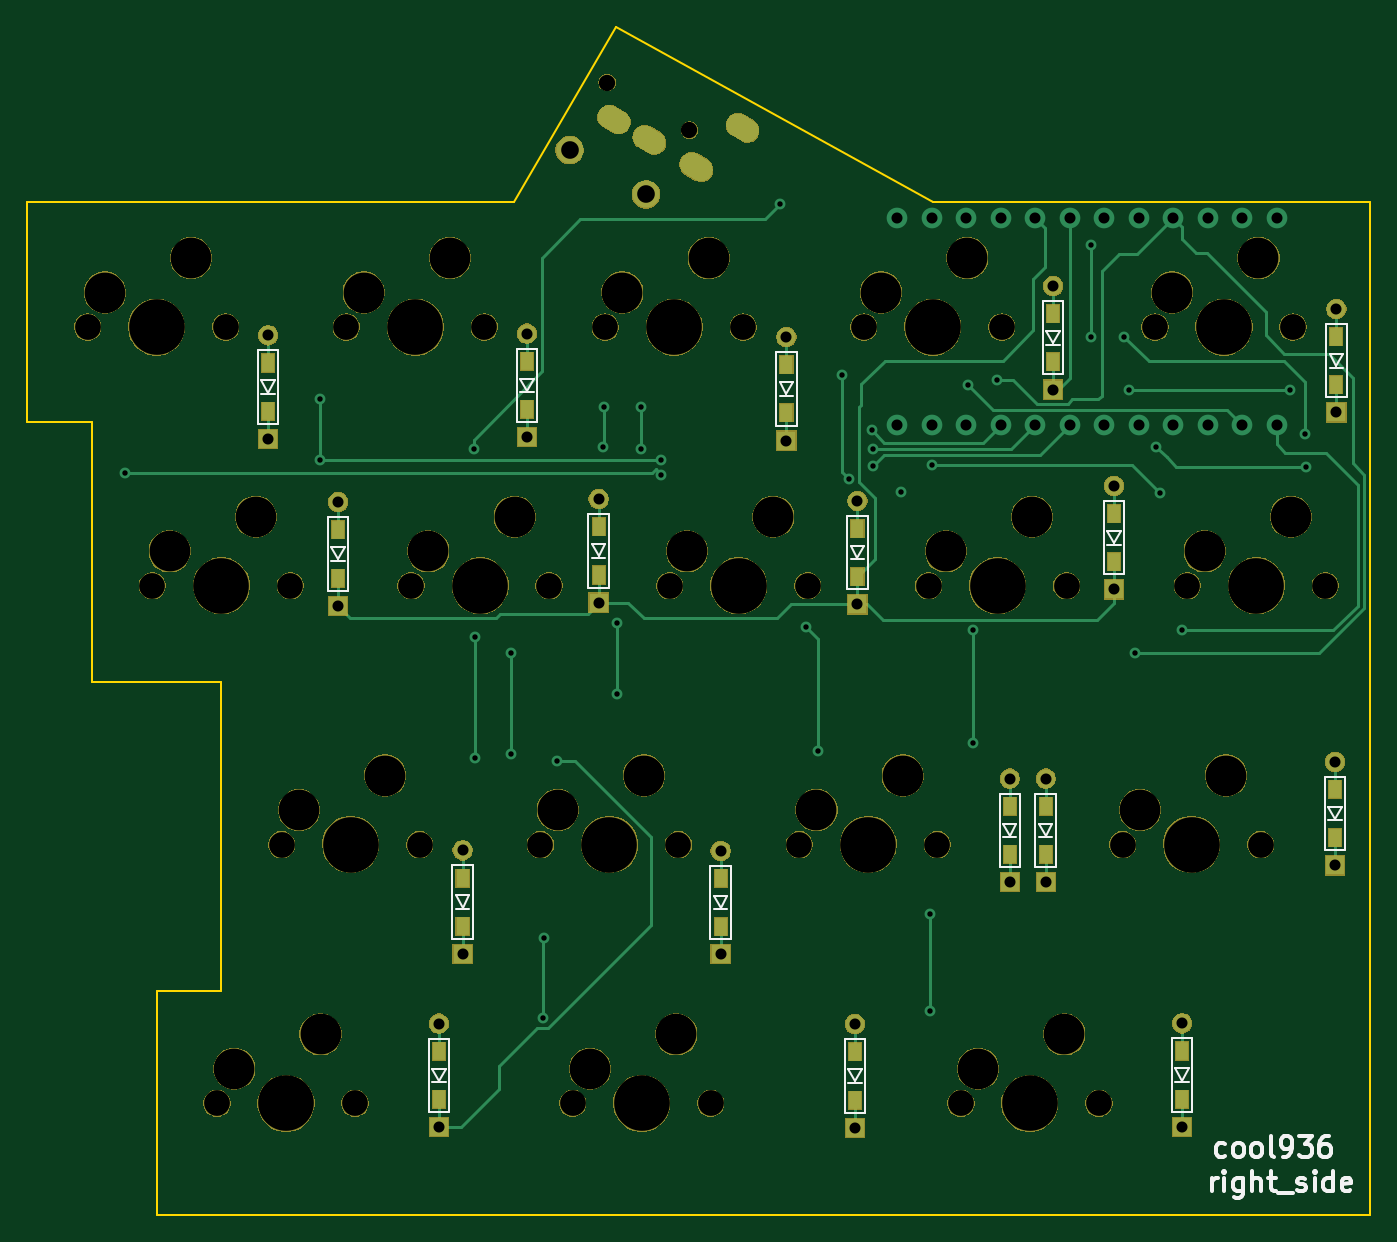
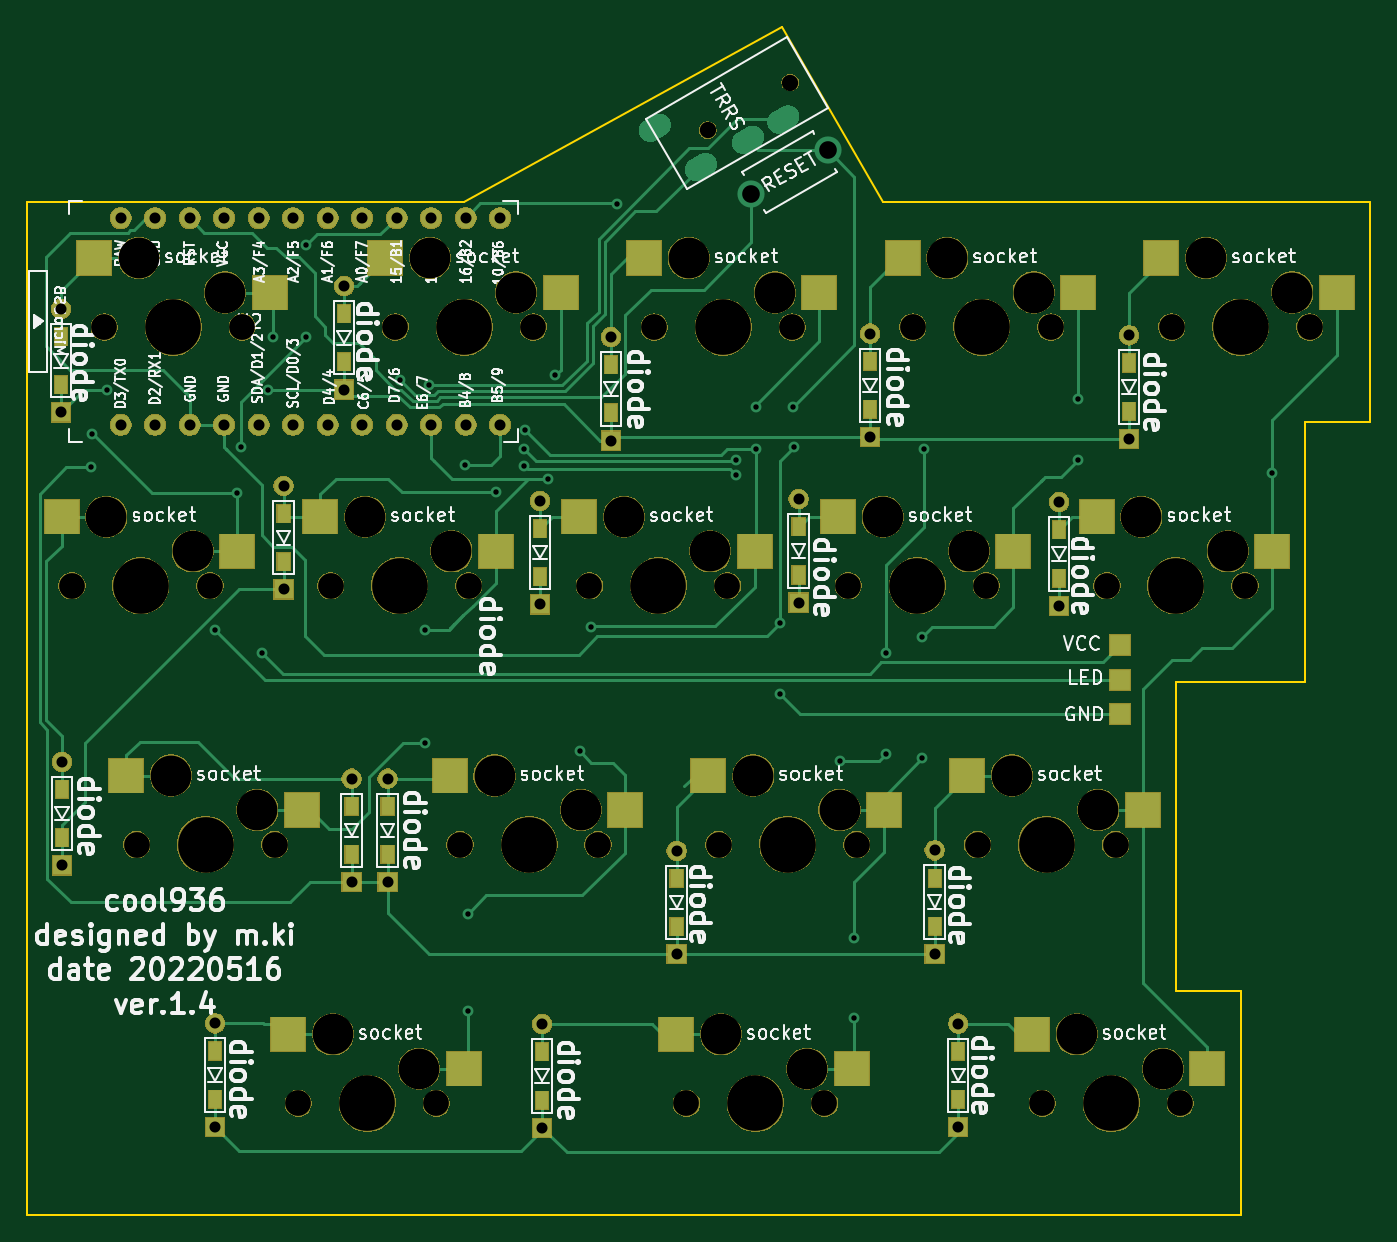
Circuit board: 9 layer files. Board 98.9 x 87.4 mm.
- bottom_copper: cool936-B_Cu.gbr (26039 bytes)
- bottom_mask: cool936-B_Mask.gbr (130262 bytes)
- bottom_silk: cool936-B_SilkS.gbr (108268 bytes)
- outline: cool936-Edge_Cuts.gbr (1216 bytes)
- top_copper: cool936-F_Cu.gbr (14479 bytes)
- top_mask: cool936-F_Mask.gbr (113356 bytes)
- top_silk: cool936-F_SilkS.gbr (12534 bytes)
- drill: cool936-NPTH.drl (1659 bytes)
- drill: cool936-PTH.drl (2107 bytes)

=== bottom_copper: cool936-B_Cu.gbr (26039 bytes, source omitted) ===
=== bottom_mask: cool936-B_Mask.gbr (130262 bytes, source omitted) ===
=== bottom_silk: cool936-B_SilkS.gbr (108268 bytes, source omitted) ===
=== outline: cool936-Edge_Cuts.gbr ===
G04 #@! TF.GenerationSoftware,KiCad,Pcbnew,(5.1.6-0-10_14)*
G04 #@! TF.CreationDate,2022-05-18T19:33:53+09:00*
G04 #@! TF.ProjectId,cool936,636f6f6c-3933-4362-9e6b-696361645f70,rev?*
G04 #@! TF.SameCoordinates,Original*
G04 #@! TF.FileFunction,Profile,NP*
%FSLAX46Y46*%
G04 Gerber Fmt 4.6, Leading zero omitted, Abs format (unit mm)*
G04 Created by KiCad (PCBNEW (5.1.6-0-10_14)) date 2022-05-18 19:33:53*
%MOMM*%
%LPD*%
G01*
G04 APERTURE LIST*
G04 #@! TA.AperFunction,Profile*
%ADD10C,0.150000*%
G04 #@! TD*
G04 APERTURE END LIST*
D10*
X171450000Y9240000D02*
X207290000Y9240000D01*
X214770000Y22070000D02*
X207290000Y9240000D01*
X238150000Y9240000D02*
X214770000Y22070000D01*
X270320000Y3870000D02*
X270320000Y9240000D01*
X270320000Y-65360000D02*
X180980000Y-65360000D01*
X270320000Y3870000D02*
X270320000Y-65360000D01*
X238150000Y9240000D02*
X270320000Y9240000D01*
X171450000Y-6990000D02*
X171450000Y9240000D01*
X176210000Y-6990000D02*
X171450000Y-6990000D01*
X176210000Y-26130000D02*
X176210000Y-6990000D01*
X185740000Y-26130000D02*
X176210000Y-26130000D01*
X185740000Y-48850000D02*
X185740000Y-26130000D01*
X180980000Y-48850000D02*
X185740000Y-48850000D01*
X180980000Y-65360000D02*
X180980000Y-48850000D01*
M02*

=== top_copper: cool936-F_Cu.gbr (14479 bytes, source omitted) ===
=== top_mask: cool936-F_Mask.gbr (113356 bytes, source omitted) ===
=== top_silk: cool936-F_SilkS.gbr (12534 bytes, source omitted) ===
=== drill: cool936-NPTH.drl ===
M48
; DRILL file {KiCad (5.1.6-0-10_14)} date Wednesday, May 18, 2022 at 07:33:56 PM
; FORMAT={-:-/ absolute / metric / decimal}
; #@! TF.CreationDate,2022-05-18T19:33:56+09:00
; #@! TF.GenerationSoftware,Kicad,Pcbnew,(5.1.6-0-10_14)
; #@! TF.FileFunction,NonPlated,1,2,NPTH
FMAT,2
METRIC
T1C1.200
T2C1.900
T3C3.000
T4C4.100
%
G90
G05
T1
X214.139Y18.0
X220.201Y14.5
T2
X252.095Y-38.1
X262.255Y-38.1
X211.614Y-57.15
X221.774Y-57.15
X194.945Y0.0
X205.105Y0.0
X199.707Y-19.05
X209.867Y-19.05
X209.232Y-38.1
X219.392Y-38.1
X213.995Y0.0
X224.155Y0.0
X180.657Y-19.05
X190.817Y-19.05
X237.807Y-19.05
X247.968Y-19.05
X256.858Y-19.05
X267.017Y-19.05
X218.757Y-19.05
X228.917Y-19.05
X240.188Y-57.15
X250.349Y-57.15
X185.42Y-57.15
X195.58Y-57.15
X175.895Y0.0
X186.055Y0.0
X233.045Y0.0
X243.205Y0.0
X228.282Y-38.1
X238.442Y-38.1
X254.476Y0.0
X264.636Y0.0
X190.183Y-38.1
X200.343Y-38.1
T3
X186.69Y-54.61
X193.04Y-52.07
X177.165Y2.54
X183.515Y5.08
X234.315Y2.54
X240.665Y5.08
X229.552Y-35.56
X235.903Y-33.02
X255.746Y2.54
X262.096Y5.08
X191.452Y-35.56
X197.802Y-33.02
X253.365Y-35.56
X259.715Y-33.02
X212.884Y-54.61
X219.234Y-52.07
X196.215Y2.54
X202.565Y5.08
X200.977Y-16.51
X207.327Y-13.97
X210.502Y-35.56
X216.852Y-33.02
X215.265Y2.54
X221.615Y5.08
X181.927Y-16.51
X188.278Y-13.97
X239.077Y-16.51
X245.427Y-13.97
X258.127Y-16.51
X264.477Y-13.97
X220.028Y-16.51
X226.377Y-13.97
X241.458Y-54.61
X247.808Y-52.07
T4
X200.025Y0.0
X204.787Y-19.05
X214.312Y-38.1
X219.075Y0.0
X185.737Y-19.05
X242.887Y-19.05
X261.938Y-19.05
X223.837Y-19.05
X245.268Y-57.15
X190.5Y-57.15
X180.975Y0.0
X238.125Y0.0
X233.362Y-38.1
X259.556Y0.0
X195.262Y-38.1
X257.175Y-38.1
X216.694Y-57.15
T0
M30

=== drill: cool936-PTH.drl ===
M48
; DRILL file {KiCad (5.1.6-0-10_14)} date Wednesday, May 18, 2022 at 07:33:56 PM
; FORMAT={-:-/ absolute / metric / decimal}
; #@! TF.CreationDate,2022-05-18T19:33:56+09:00
; #@! TF.GenerationSoftware,Kicad,Pcbnew,(5.1.6-0-10_14)
; #@! TF.FileFunction,Plated,1,2,PTH
FMAT,2
METRIC
T1C0.400
T2C0.813
T3C1.000
T4C1.300
%
G90
G05
T1
X178.653Y-10.747
X192.97Y-5.26
X192.97Y-9.81
X204.31Y-8.955
X204.41Y-31.76
X204.44Y-22.82
X207.08Y-23.96
X207.08Y-31.42
X209.45Y-50.86
X209.46Y-44.95
X210.46Y-31.95
X213.86Y-8.84
X213.94Y-5.85
X214.86Y-21.77
X214.9Y-27.0
X216.65Y-5.88
X216.65Y-8.96
X218.12Y-9.8
X218.14Y-10.88
X226.89Y9.06
X228.77Y-22.1
X229.64Y-31.24
X231.45Y-3.56
X231.98Y-11.21
X233.63Y-7.6
X233.7Y-8.97
X233.74Y-10.22
X235.76Y-12.14
X237.88Y-50.36
X237.89Y-43.21
X238.06Y-10.15
X240.71Y-4.28
X241.06Y-22.31
X241.06Y-30.59
X242.88Y-3.88
X249.78Y6.02
X249.792Y-0.768
X252.23Y-0.71
X252.55Y-4.6
X252.99Y-24.01
X254.57Y-8.84
X254.83Y-12.19
X256.47Y-22.32
X264.42Y-4.6
X265.53Y-7.84
X265.61Y-10.32
T2
X256.48Y-51.265
X256.48Y-58.885
X203.5Y-38.53
X203.5Y-46.15
X227.34Y-0.74
X227.34Y-8.36
X267.75Y-32.01
X267.75Y-39.63
X232.57Y-12.8
X232.57Y-20.42
X208.24Y-0.48
X208.24Y-8.1
X246.43Y-33.24
X246.43Y-40.86
X222.5Y-38.56
X222.5Y-46.18
X232.39Y-51.33
X232.39Y-58.95
X213.52Y-12.67
X213.52Y-20.29
X189.18Y-0.61
X189.18Y-8.23
X201.76Y-51.28
X201.76Y-58.9
X194.34Y-12.9
X194.34Y-20.52
X243.78Y-33.24
X243.78Y-40.86
X267.83Y1.33
X267.83Y-6.29
X235.498Y8.019
X235.498Y-7.201
X238.038Y8.019
X238.038Y-7.201
X240.578Y8.019
X240.578Y-7.201
X243.118Y8.019
X243.118Y-7.201
X245.658Y8.019
X245.658Y-7.201
X248.198Y8.019
X248.198Y-7.201
X250.738Y8.019
X250.738Y-7.201
X253.278Y8.019
X253.278Y-7.201
X255.818Y8.019
X255.818Y-7.201
X258.358Y8.019
X258.358Y-7.201
X260.898Y8.019
X260.898Y-7.201
X263.438Y8.019
X263.438Y-7.201
X251.44Y-11.7
X251.44Y-19.32
X246.98Y3.02
X246.98Y-4.6
T4
X211.385Y13.025
X217.015Y9.775
T3
G00X214.864Y15.156
M15
G01X214.431Y15.406
M16
G05
G00X217.462Y13.656
M15
G01X217.029Y13.906
M16
G05
G00X220.927Y11.656
M15
G01X220.494Y11.906
M16
G05
G00X224.326Y14.544
M15
G01X223.893Y14.794
M16
G05
T0
M30

